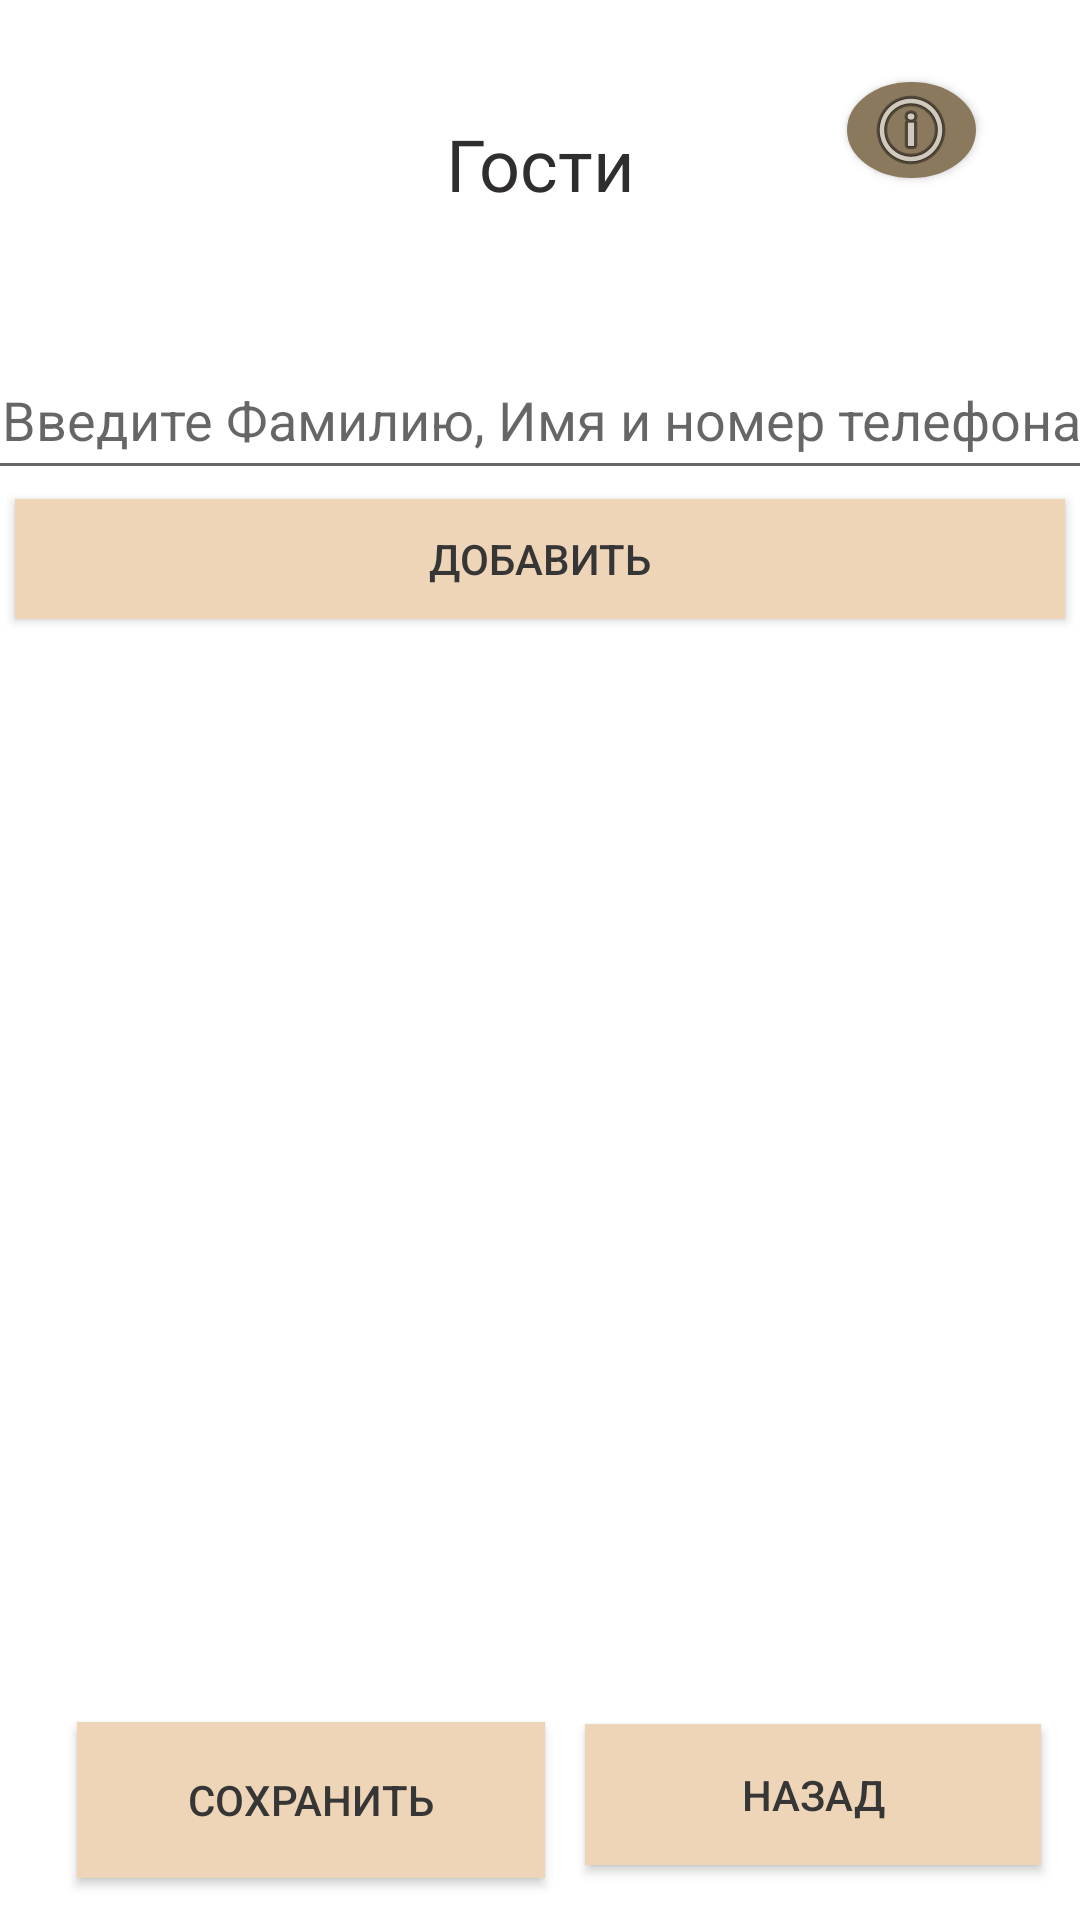

The Android layout XML behind this screen, and the referenced resources:
<!-- AndroidManifest.xml: application theme Theme.New_Events -->
<!-- res/layout/activity_gosti.xml -->
<?xml version="1.0" encoding="utf-8"?>
<androidx.constraintlayout.widget.ConstraintLayout xmlns:android="http://schemas.android.com/apk/res/android"
    xmlns:app="http://schemas.android.com/apk/res-auto"
    xmlns:tools="http://schemas.android.com/tools"
    android:layout_width="match_parent"
    android:layout_height="match_parent"
    tools:context=".Gosti">

    <androidx.appcompat.widget.AppCompatButton
        android:id="@+id/dob_gosti"
        android:background="#EED5B7"
        android:textColor="#363636"
        android:layout_width="350dp"
        android:layout_height="40dp"
        android:layout_centerHorizontal="true"
        android:text="Добавить"
        app:layout_constraintBottom_toBottomOf="parent"
        app:layout_constraintEnd_toEndOf="parent"
        app:layout_constraintHorizontal_bias="0.496"
        app:layout_constraintStart_toStartOf="parent"
        app:layout_constraintTop_toTopOf="parent"
        app:layout_constraintVertical_bias="0.277"/>

    <androidx.appcompat.widget.AppCompatButton
        android:id="@+id/save_gosti"
        android:background="#EED5B7"
        android:textColor="#363636"
        android:layout_width="156dp"
        android:layout_height="52dp"
        android:layout_centerHorizontal="true"
        android:text="Сохранить"
        app:layout_constraintBottom_toBottomOf="parent"
        app:layout_constraintEnd_toEndOf="parent"
        app:layout_constraintHorizontal_bias="0.125"
        app:layout_constraintStart_toStartOf="parent"
        app:layout_constraintTop_toTopOf="parent"
        app:layout_constraintVertical_bias="0.976" />

    <androidx.appcompat.widget.AppCompatButton
        android:id="@+id/nazad_k_glav9"
        android:background="#EED5B7"
        android:textColor="#363636"
        android:layout_width="152dp"
        android:layout_height="47dp"
        android:layout_centerHorizontal="true"
        android:onClick="nazad_k_glav9"
        android:text="Назад"
        app:layout_constraintBottom_toBottomOf="parent"
        app:layout_constraintEnd_toEndOf="parent"
        app:layout_constraintHorizontal_bias="0.938"
        app:layout_constraintStart_toStartOf="parent"
        app:layout_constraintTop_toTopOf="parent"
        app:layout_constraintVertical_bias="0.969"/>

    <EditText
        android:id="@+id/vvod_gosti"
        android:layout_width="400dp"
        android:layout_height="50dp"
        android:layout_alignParentTop="true"
        android:layout_centerHorizontal="true"
        android:layout_marginTop="26dp"
        android:ems="10"
        android:hint="Введите Фамилию, Имя и номер телефона"
        android:textAlignment="center"
        app:layout_constraintBottom_toBottomOf="parent"
        app:layout_constraintEnd_toEndOf="parent"
        app:layout_constraintHorizontal_bias="0.504"
        app:layout_constraintStart_toStartOf="parent"
        app:layout_constraintTop_toTopOf="parent"
        app:layout_constraintVertical_bias="0.155" />

    <ListView
        android:id="@+id/spisok_gost"
        android:layout_width="match_parent"
        android:layout_height="wrap_content"
        android:layout_below="@+id/dob_gosti"
        android:layout_centerHorizontal="true"
        app:layout_constraintBottom_toBottomOf="parent"
        app:layout_constraintEnd_toEndOf="parent"
        app:layout_constraintHorizontal_bias="0.0"
        app:layout_constraintStart_toStartOf="parent"
        app:layout_constraintTop_toTopOf="parent"
        app:layout_constraintVertical_bias="0.402"></ListView>

    <TextView
        android:id="@+id/text_gosti"
        android:layout_width="175dp"
        android:layout_height="40dp"
        android:text="Гости"
        android:textAlignment="center"
        android:textColor="#302D2D"
        android:textSize="24sp"
        app:layout_constraintBottom_toBottomOf="parent"
        app:layout_constraintEnd_toEndOf="parent"
        app:layout_constraintStart_toStartOf="parent"
        app:layout_constraintTop_toTopOf="parent"
        app:layout_constraintVertical_bias="0.064" />

    <androidx.appcompat.widget.AppCompatButton
        android:id="@+id/podskazka_button5"
        android:layout_width="43dp"
        android:layout_height="32dp"
        android:background="@drawable/circle_button"
        android:drawableTop="@android:drawable/ic_menu_info_details"
        android:onClick="onClick"
        android:textColor="#363636"
        app:layout_constraintBottom_toBottomOf="parent"
        app:layout_constraintEnd_toEndOf="parent"
        app:layout_constraintHorizontal_bias="0.891"
        app:layout_constraintStart_toStartOf="parent"
        app:layout_constraintTop_toTopOf="parent"
        app:layout_constraintVertical_bias="0.045" />

    </androidx.constraintlayout.widget.ConstraintLayout>
<!-- resources referenced by this layout -->
<resources>
  <!-- drawable circle_button (drawable) -->
  <shape xmlns:android="http://schemas.android.com/apk/res/android"
      android:shape="oval">
      <stroke android:color="#8B795E"
          android:width="2dp"></stroke>
      <solid android:color="#8B795E"></solid>
      <size android:width="120dp"
          android:height="120dp" >
      </size>
  
  </shape>
  <style name="Theme.New_Events" parent="Theme.MaterialComponents.DayNight.DarkActionBar">
          
          <item name="colorPrimary">@color/purple_500</item>
          <item name="colorPrimaryVariant">@color/purple_700</item>
          <item name="colorOnPrimary">@color/white</item>
          
          <item name="colorSecondary">@color/teal_200</item>
          <item name="colorSecondaryVariant">@color/teal_700</item>
          <item name="colorOnSecondary">@color/black</item>
          
          <item name="android:statusBarColor">?attr/colorPrimaryVariant</item>
          
      </style>
  <color name="purple_500">#FFE4B5</color>
  <color name="purple_700">#FFE4B5</color>
  <color name="white">#FF000000</color>
  <color name="teal_200">#999085</color>
  <color name="teal_700">#999085</color>
  <color name="black">#FF000000</color>
</resources>
